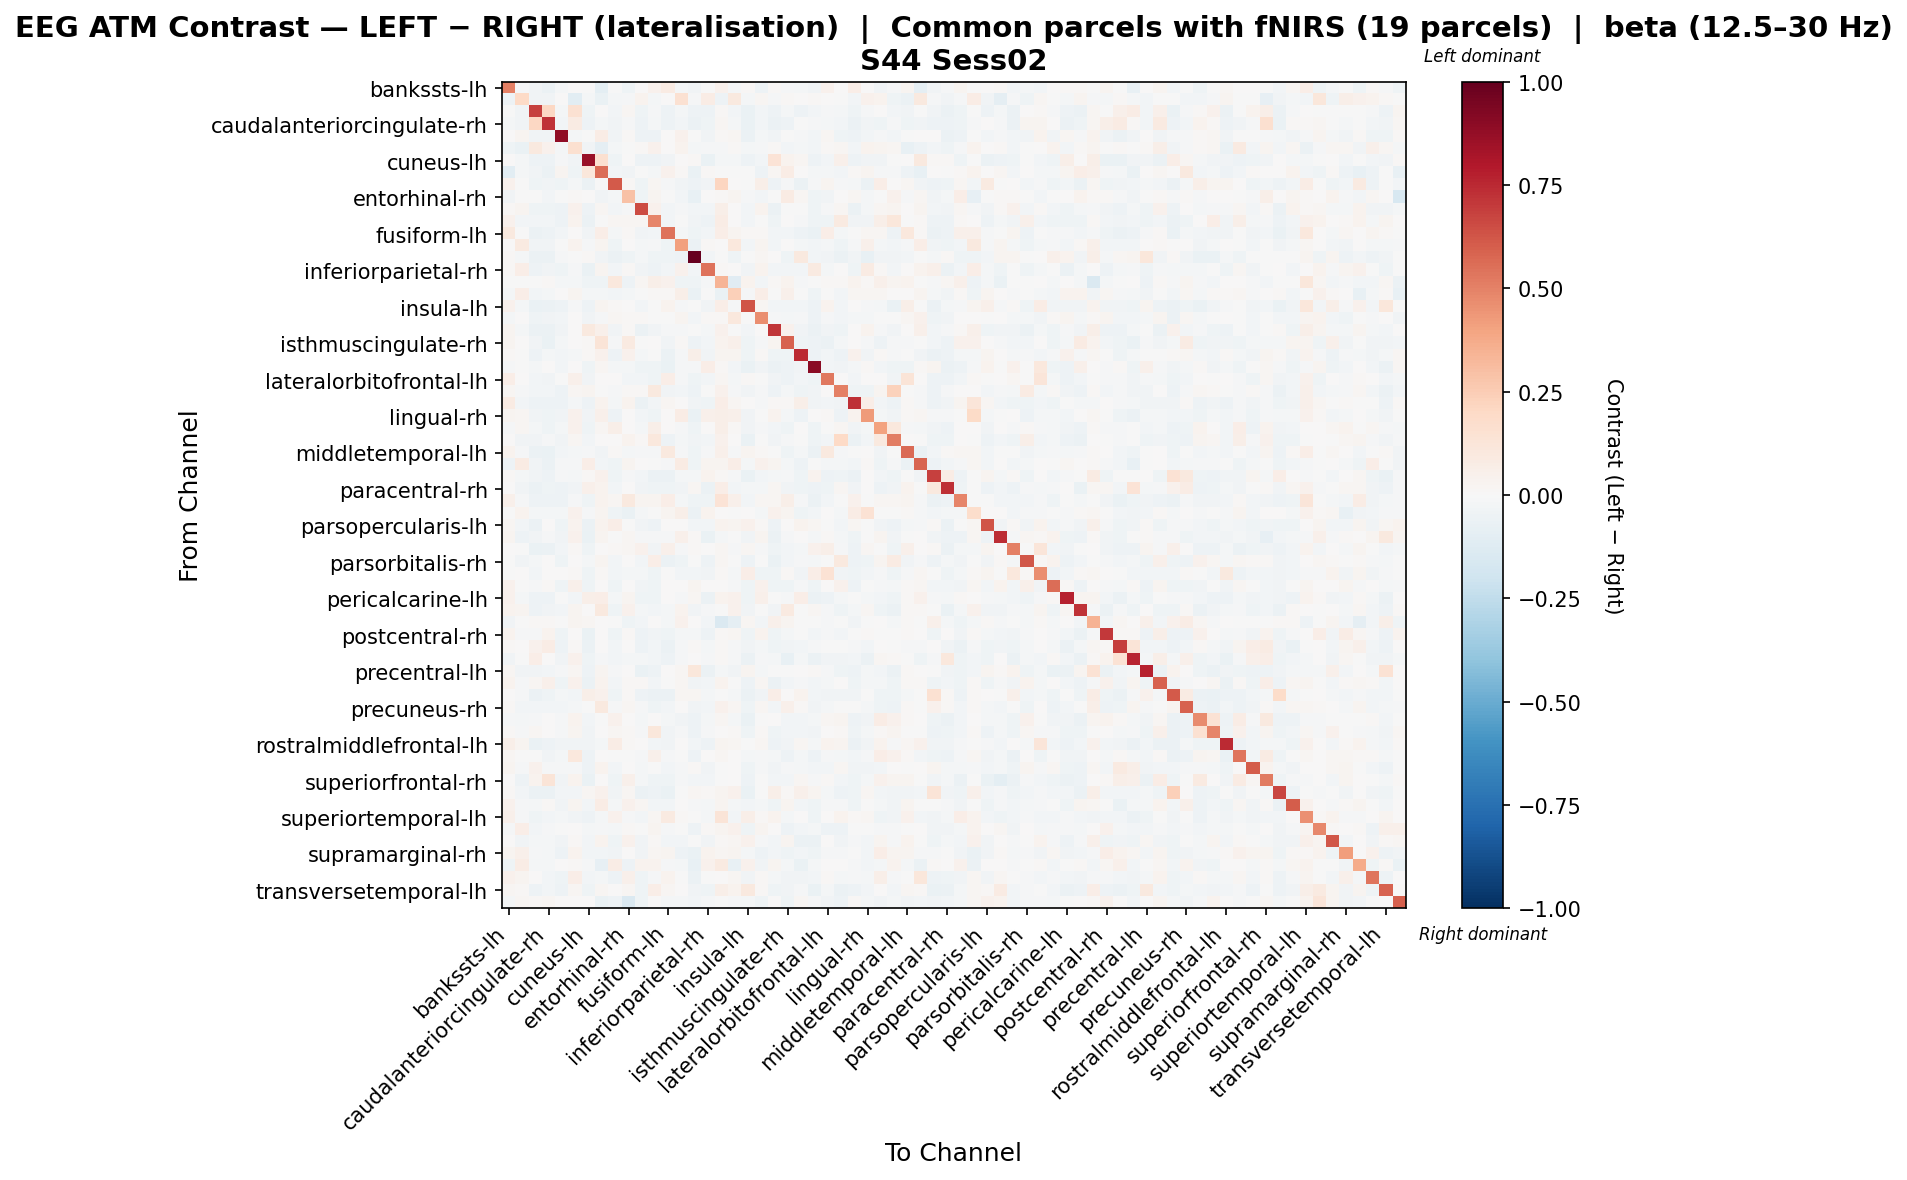

The table this chart was drawn from, first rows:
, bankssts-lh, bankssts-rh, caudalanteriorcingulate-lh, caudalanteriorcingulate-rh, caudalmiddlefrontal-lh, caudalmiddlefrontal-rh, cuneus-lh, cuneus-rh, entorhinal-lh, entorhinal-rh, frontalpole-lh, frontalpole-rh, fusiform-lh, fusiform-rh, inferiorparietal-lh, inferiorparietal-rh, inferiortemporal-lh, inferiortemporal-rh, insula-lh, insula-rh, isthmuscingulate-lh, isthmuscingulate-rh, lateraloccipital-lh
bankssts-lh, 0.5017, -0.01363, -0.03517, -0.05608, -0.01579, 0.002121, -0.007116, -0.0969, -0.00117, -0.04424, 0.001863, 0.04176, 0.08008, -0.01758, -0.03731, -0.001523, 0.04585, -0.01739, 0.01395, -0.04792, 0.00947, -0.009202, -0.02047
bankssts-rh, -0.05217, 0.1961, -0.03492, -0.03344, 0.005838, -0.1029, -0.01811, -0.06679, -0.02054, -0.01179, 0.03299, -0.0225, 0.0002469, 0.1551, -0.0129, 0.07126, -0.04735, 0.1003, -0.01944, 0.0201, -0.01254, 0.01075, 0.006892
caudalanteriorcingulate-lh, -0.001155, -0.0334, 0.6799, 0.2105, -0.01892, 0.1518, -0.04224, 0.0008591, -0.02475, 0.01855, -0.03996, -0.009298, -0.05311, -0.02242, -0.04842, -0.05171, 0.009718, -0.02632, -0.06462, -0.02772, -0.04947, -0.01977, -0.04944
caudalanteriorcingulate-rh, -0.02277, -0.03261, 0.2079, 0.7199, -0.03119, 0.0795, -0.05063, -0.01903, -0.03177, -0.01194, -0.04927, -0.01596, -0.05424, -0.02499, -0.05707, -0.04362, 0.02201, -0.0228, -0.06653, -0.02677, -0.05859, -0.0526, -0.005938
caudalmiddlefrontal-lh, 0.004371, 0.03091, -0.03233, -0.03486, 0.8883, -0.01808, -0.0009183, 0.07238, -0.03267, 0.01107, -0.04693, -0.05413, 0.00523, 0.04632, -0.003666, -0.03449, 0.0105, 0.01958, -0.05817, -0.01736, -0.03615, -0.005872, -0.01111
caudalmiddlefrontal-rh, -0.04152, -0.0647, 0.09983, 0.03912, -0.01804, 0.1595, -0.03162, -0.09299, -0.02043, -0.005416, 0.00897, 0.04481, 0.0007986, 0.03501, -0.0223, -0.00833, -0.01545, 0.01272, -0.02166, -0.008271, 0.00835, -0.02808, -0.02125
cuneus-lh, 0.00716, -0.01581, -0.05236, -0.04929, -0.01503, -0.03243, 0.8596, 0.1613, -0.04537, 0.007415, -0.05101, -0.05426, -0.03223, 0.007664, 0.01449, -0.06256, -0.0196, -0.02192, -0.05463, -0.02802, 0.1352, 0.03146, 0.02087
cuneus-rh, -0.1093, -0.01623, -0.03329, -0.05523, 0.02896, -0.04666, 0.1119, 0.5594, -0.03119, -0.03326, -0.005346, -0.01801, 0.04113, 0.01494, -0.06926, 0.01088, -0.0004323, -0.007313, -0.007369, -0.04702, 0.02309, 0.07109, 0.000762
entorhinal-lh, 0.04284, -0.004568, -0.04317, -0.03899, -0.04393, -0.01891, -0.05528, -0.003771, 0.6112, 0.008124, -0.03946, 0.01862, -0.01378, -0.03513, -0.05356, -0.03831, 0.2167, 0.002667, -0.001113, 0.05512, -0.04908, -0.009905, -0.05873
entorhinal-rh, -0.03518, -0.0008417, -0.0001884, -0.02794, -0.000248, 0.01327, 0.001486, -0.03164, -0.01974, 0.2911, -0.04496, 0.02352, -0.005132, -0.0286, -0.07723, 0.001862, 0.0114, 0.02534, -0.01299, -0.02376, -0.006534, 0.08127, 0.01863
frontalpole-lh, 0.0141, 0.02626, -0.04508, -0.04379, -0.04932, 0.04386, -0.05144, 0.02065, -0.02719, -0.01453, 0.6518, 0.0403, -0.02836, -0.01059, -0.02479, -0.02609, 0.06073, 0.001096, -0.02915, 0.03252, -0.05878, -0.001085, -0.002273
frontalpole-rh, 0.04196, -0.02529, -0.02862, -0.02383, -0.05258, 0.03477, -0.05982, -0.004201, 0.01627, 0.01757, 0.02111, 0.4914, -0.03011, -0.002825, -0.03847, -0.04875, 0.0755, 0.0042, -0.02642, -0.0003754, -0.04059, 0.003063, -0.009098
fusiform-lh, 0.09537, -0.0003205, -0.05625, -0.05405, -0.02917, 0.002, -0.03701, 0.06473, -0.02144, 0.0149, -0.03454, -0.02496, 0.5447, -0.02219, -0.03979, -0.02993, 0.06433, 0.02375, 0.01019, 0.01274, -0.02418, -0.03099, -0.04786
fusiform-rh, 0.002349, 0.08995, -0.03541, -0.03676, -0.003298, 0.03229, -0.01008, 0.02447, -0.03955, 0.005883, -0.02269, -0.009288, -0.04109, 0.4064, -0.05621, 0.01483, 0.004071, 0.105, -0.02709, 0.02676, -0.02541, 0.007158, -0.02297
inferiorparietal-lh, 0.01221, -0.01886, -0.0578, -0.05786, -0.0135, -0.007109, 0.01486, -0.03304, -0.05543, -0.04076, -0.02339, -0.04377, -0.04361, -0.04694, 1.0, -0.02946, -0.006247, -0.0424, -0.002824, 0.01726, 2.7773148879220454e-07, -0.04523, 0.09618
inferiorparietal-rh, 0.01448, 0.0686, -0.04778, -0.03608, -0.03993, -0.009739, -0.06818, 0.03086, -0.02652, 0.01159, -0.03754, -0.04816, -0.03081, 0.04005, -0.02811, 0.5467, 0.01233, 0.0004465, -0.03369, 0.03234, -0.02471, -0.02708, -0.02641
inferiortemporal-lh, -0.002693, -0.006396, -0.007313, 0.008991, -0.0188, -0.01657, -0.04164, -0.04684, 0.1041, -0.05016, 0.01969, 0.05881, 0.03976, -0.04006, -0.04106, -0.01164, 0.3378, -0.1169, 0.03206, -0.03038, 0.01464, 0.03151, -0.00873
inferiortemporal-rh, -0.0209, 0.06915, -0.02839, -0.02218, 0.003812, 0.02359, -0.01891, -0.02137, -0.02454, -0.01753, -0.005513, 0.01166, 0.01411, 0.06028, -0.06847, -0.003731, -0.06525, 0.2364, -0.01337, 0.06576, -0.002279, 0.05036, -0.004795
insula-lh, 0.04619, -0.01603, -0.06413, -0.05734, -0.05146, -0.01127, -0.05173, 0.02362, 0.009056, 0.004467, -0.03102, -0.005043, 0.03572, -0.01057, -0.005466, -0.03446, 0.07009, -0.009282, 0.6289, 0.02287, -0.02456, -0.02897, -0.02982
insula-rh, -0.02005, 0.00572, -0.03986, -0.03504, -0.02817, 2.4222202583541694e-05, -0.03413, -0.01526, 0.01656, 0.01222, 0.01113, -0.005456, -0.005059, 0.02715, -0.02857, 0.01358, 0.01503, 0.105, -0.002933, 0.4656, -0.01011, -0.02023, -0.01185
isthmuscingulate-lh, 0.02666, -0.01573, -0.05471, -0.055, -0.03646, 0.006286, 0.0988, 0.05142, -0.03266, 0.009835, -0.05757, -0.03778, -0.01276, -0.01264, -0.005517, -0.02234, 0.04063, -0.0002733, -0.02846, 0.003192, 0.7162, 0.04675, -0.03286
isthmuscingulate-rh, 0.02878, 0.004458, -0.03827, -0.06433, -0.02291, 0.007579, 0.01052, 0.1303, -0.01149, 0.08928, -0.007417, 0.00452, -0.032, 0.01491, -0.04876, -0.02936, 0.03887, 0.04921, -0.03935, -0.01534, 0.0238, 0.5911, -0.04205
lateraloccipital-lh, 0.01411, -0.00282, -0.0546, -0.01758, -0.02677, -0.0163, 0.008438, 0.04393, -0.05439, 0.04283, -0.01936, -0.004017, -0.05504, -0.007919, 0.05621, -0.03218, 0.02603, 0.02625, -0.03993, 0.009033, -0.04578, -0.03912, 0.749
lateraloccipital-rh, -0.008359, -0.001497, -0.01867, 0.005657, -0.03111, 0.004563, -0.04615, 0.01856, -0.02208, -0.0194, -0.04049, -0.04398, -0.06352, -0.01502, -0.01104, 0.06996, 0.009005, -0.02884, -0.06362, -0.03169, -0.05724, -0.04979, -0.03467
lateralorbitofrontal-lh, 0.06773, 0.002442, -0.02477, -0.03261, -0.001324, 0.04756, -0.03847, 0.003852, 0.005404, -0.02539, -0.02892, -0.04658, 0.07031, -0.01386, -0.04032, -0.02807, 0.01604, -0.01765, 0.01175, -0.007174, -0.03239, -0.05111, -0.0306
lateralorbitofrontal-rh, 0.02337, -0.01074, -0.02548, -0.02798, -0.0492, 0.02061, 0.02732, -0.001501, -0.01171, 0.01393, 0.009727, 0.09926, -0.03289, -0.03085, -0.04747, -0.004397, 0.03909, -0.009473, -0.0368, -0.01114, -0.04711, -0.02072, -0.04062
lingual-lh, 0.07893, -0.02777, -0.0476, -0.05285, -0.05246, -0.02046, -0.04969, 0.03454, -0.01965, 0.03229, -0.05885, -0.0251, 0.01742, 0.00625, -0.03223, -0.04619, 0.0659, 0.0209, 0.001056, -0.01084, 0.008086, 0.01224, 0.05648
lingual-rh, 0.03111, 0.02056, -0.03861, -0.04618, -0.03133, 0.0425, -0.03901, 0.04785, -0.05095, 0.007603, -0.02922, -0.04134, 0.00768, 0.07159, -0.0656, 0.05238, 0.05759, 0.05019, -0.03255, -0.004936, 0.03546, -0.01624, -0.04776
medialorbitofrontal-lh, -0.01124, 0.01696, -0.01628, -0.04661, -0.01614, 0.04256, -0.04279, 0.01576, 0.05548, 0.007674, -0.02278, 0.05519, 0.006546, -0.01279, -0.04017, 0.002025, 0.06125, 0.01497, -0.03555, -0.01094, -0.02495, -0.04596, 0.0007887
medialorbitofrontal-rh, 0.0003713, -0.03508, -0.03129, -0.0147, -0.03206, 0.01941, -0.02745, 0.006928, 0.004213, 0.03139, 0.008609, 0.1031, -0.04913, -0.02291, -0.03413, -0.02884, 0.03963, 0.005971, -0.06366, -0.003719, -0.03805, -0.01155, -0.004016
middletemporal-lh, 0.03382, -0.01377, -0.05735, -0.0672, -0.0236, -0.021, -0.01518, -0.03557, 0.008394, -0.02302, -0.009926, -0.008885, 0.09633, -0.009999, -0.04571, -0.009875, 0.04874, -0.008928, 0.02627, 0.009574, -0.002914, -0.04164, -0.01887
middletemporal-rh, -0.05182, 0.08372, -0.03579, -0.06034, -0.01538, -0.008125, 0.06578, -0.03121, -0.04017, 0.02857, 0.003678, -0.00409, -0.00866, 0.082, -0.03949, 0.02403, 0.02423, 0.07003, -0.02281, 0.0425, 0.02766, -0.01893, -0.04941
paracentral-lh, 0.009491, -0.01831, -0.03636, -0.05122, -0.01257, -0.02225, 0.01036, 0.04312, -0.04019, -0.01393, -0.02723, -0.0553, -0.0583, -0.02214, -0.0188, 0.03508, 0.01231, -0.00876, -0.0631, -0.02383, -0.02252, -0.00951, -0.04253
paracentral-rh, 0.00466, -0.0352, -0.05493, -0.03937, -0.05279, -0.03534, 0.0482, 0.0314, -0.03116, 0.001702, -0.03151, -0.0416, -0.04514, -0.0365, 0.01917, -0.05782, 0.0628, -0.02929, -0.01789, -0.02343, 0.01637, -0.03483, -0.04259
parahippocampal-lh, 0.05088, -0.0103, -0.05463, -0.0472, -0.05026, -0.01301, -0.04426, 0.03506, 0.02215, 0.09792, 0.02346, 0.03113, 0.06401, -0.02308, -0.04609, -0.04543, 0.1341, 0.04827, -0.02989, 0.0174, 0.01716, 0.05878, -0.01119
parahippocampal-rh, -0.006889, 0.03226, -0.02299, -0.0224, -0.02206, 0.04265, -0.0143, 0.02459, -0.042, -0.06471, -0.02014, -0.001616, 0.02739, 0.05685, -0.06223, 0.03419, 0.004687, -0.000316, 0.001646, -0.01609, 0.04074, 0.02929, -0.0411
parsopercularis-lh, 0.0199, -0.02475, -0.05675, 0.003562, -0.04057, 0.03556, -0.06141, 0.03496, 0.0651, -9.148552042436579e-05, -0.03636, -0.04954, 0.003076, 0.004912, -0.02613, -0.02356, 0.03237, 0.03104, 0.04436, 0.01095, -0.04779, 0.002132, 0.03672
parsopercularis-rh, 0.02745, -0.05085, -0.03791, -0.01203, -0.03333, 0.04453, -0.06915, 0.0238, -0.00745, 0.02148, -0.01313, -0.0156, -0.009949, 0.05197, 0.01316, -0.06394, -0.0186, -0.002705, -0.03221, 0.02776, -0.05682, -0.01204, 0.004377
parsorbitalis-lh, 0.004842, -0.00719, -0.06464, -0.05933, -0.02866, 0.01258, -0.04005, 0.001757, 0.009678, 0.02164, 0.04468, -0.03807, 0.04966, -0.01344, 0.01326, 0.005881, 0.02295, -0.0127, 0.01987, -0.01316, -0.03961, -0.02479, -0.01744
parsorbitalis-rh, -0.004235, -0.03422, -0.0169, 0.007272, -0.04621, 0.001211, -0.01942, 0.02715, -0.02894, 0.006855, -0.02918, 0.06684, -0.05967, -0.04275, -0.006601, -0.04722, 0.01787, -0.002226, -0.05011, -0.006348, -0.06878, -0.02628, -0.01486
parstriangularis-lh, -0.004867, 0.0017, -0.02523, 0.00568, 0.003166, 0.01389, -0.03974, 0.01053, -0.02765, -0.02006, -0.01989, -0.04211, -0.001904, -0.02468, -0.02646, -0.03553, 0.01087, -0.02334, 0.06604, -0.0428, -0.04078, 0.01004, -0.03792
parstriangularis-rh, 0.03912, -0.00281, -0.01535, 0.01274, -0.04452, 0.05146, -0.04336, 0.003236, -0.04094, 0.007285, -0.03446, -0.03949, 0.006496, 0.002127, 0.02841, 0.001848, 0.002977, -0.01423, -0.0402, 0.03952, -0.04055, -0.04142, -0.01046
pericalcarine-lh, 0.0397, -0.02187, -0.04762, -0.05327, -0.0004031, -0.02489, 0.06142, 0.06634, -0.01727, 0.02364, -0.04177, -0.04384, 0.00175, -0.009244, 0.02232, -0.06172, 0.03353, 0.04359, -0.04199, 0.04872, -0.007314, -0.007999, 0.0626
pericalcarine-rh, 0.03609, 0.02486, -0.05238, -0.03384, -0.02532, 0.02896, 0.001852, 0.1014, -0.0424, 0.04413, -0.01976, -0.03046, -0.02131, 0.03655, -0.03285, -0.01372, -0.0004458, 0.04392, -0.03211, -0.006744, -0.03722, 0.09352, -0.001864
postcentral-lh, -0.03478, -0.00332, 0.01349, 0.01004, -0.003279, 0.02983, 0.01631, 0.006465, -0.003741, -0.0461, -0.0292, 0.003226, -0.02023, 0.04127, 0.003121, -0.02748, -0.1478, -0.08895, 0.01968, -0.02922, 0.04966, 0.03078, -0.00121
postcentral-rh, 0.03682, -0.01448, -0.01396, 0.03583, -0.0415, 0.004624, -0.0644, 0.002107, -0.04236, 0.01443, -0.04884, -0.03176, -0.03924, -0.01801, -0.02062, -0.05303, 0.01169, 0.01865, -0.04072, 0.0374, -0.04667, -0.02321, -0.006927
posteriorcingulate-lh, 0.01235, 0.006365, 0.03989, 0.07514, -0.05313, 0.009307, -0.06072, 0.006346, -0.02989, 0.007807, -0.04847, -0.02506, -0.05912, -0.01017, 0.01412, -0.01875, 0.01398, -0.01037, -0.03294, -0.01565, -0.04548, -0.03889, -0.03086
posteriorcingulate-rh, -0.03359, -0.004782, 0.06884, 0.003344, -0.03486, 0.04097, -0.03912, -0.01529, -0.02708, -0.01983, -0.02324, -0.02394, -0.05297, -0.01182, 0.004943, -0.01188, 0.009749, -0.0152, -0.0568, -0.009672, -0.02133, -0.07272, -0.01707
precentral-lh, 0.02091, -0.03856, -0.03693, -0.03122, -0.008174, 0.01676, -0.0493, 0.02784, -0.01079, 0.005515, -0.0638, -0.05404, 0.0006088, 0.02011, 0.1128, -0.0568, -0.02245, -0.03487, 0.02764, -0.01631, -0.002159, -0.001346, 0.002005
precentral-rh, 0.03359, -0.01243, 0.01614, 0.04999, -0.04029, 0.04561, -0.05704, 0.03246, -0.02371, 0.01516, 0.01394, -0.03026, -0.007348, 0.0201, -0.03809, -0.0284, 0.03249, -0.005347, -0.05199, 0.02113, -0.0589, -0.03019, -0.01019
precuneus-lh, 0.00616, -0.01065, -0.06189, -0.04288, -0.01923, -0.02489, 0.06042, 0.04261, -0.04301, 0.01529, -0.05324, -0.05866, -0.06112, 0.02171, 0.01957, -0.0185, -0.004964, -0.02186, -0.05612, -0.0387, 0.06918, 0.0002964, 0.03492
precuneus-rh, 0.01222, -0.03004, -0.02797, -0.02903, -0.029, -0.01604, -0.0009908, 0.09821, -0.01494, 0.02131, -0.01388, -0.04172, -0.02484, 0.0021, -0.03349, -0.03057, 0.04153, 0.02129, -0.04252, 0.02276, -0.0285, 0.05087, 0.0137
rostralanteriorcingulate-lh, -0.009744, -0.02323, -0.01275, 0.006202, -0.009199, 0.03726, -0.03097, -0.004798, 0.04251, 0.00322, -0.02166, 0.00682, -0.02161, -0.03156, -0.052, -0.02344, 0.018, -0.01698, -0.06854, -0.001921, 0.002204, -0.03043, -0.02655
rostralanteriorcingulate-rh, 0.01416, -0.01471, 0.02286, 0.003181, -0.007926, 0.02816, -0.03292, 0.004905, 0.01724, 0.01251, -0.01043, 0.1121, -0.03673, -0.01232, -0.05068, -0.01226, 0.007078, 0.008818, -0.04239, 0.0107, -0.04345, -0.02622, -0.02472
rostralmiddlefrontal-lh, 0.05564, 0.02963, -0.06624, -0.05427, -0.03227, -0.03311, -0.03883, -0.02156, 0.07603, 0.01514, 0.00272, -0.02373, -0.03585, 0.003441, -0.02598, -0.04688, 0.02672, 0.01817, -0.001687, 0.0231, -0.05163, -0.03578, 0.0165
rostralmiddlefrontal-rh, 0.02323, -0.007774, -0.006042, -0.0313, -0.01894, 0.1031, -0.04873, 0.00205, -0.004492, -0.004552, -0.01398, 0.05302, -0.007937, -0.0004242, -0.04876, 0.003907, 0.02008, 0.002913, -0.01901, -0.00935, -0.01764, -0.04698, -0.02212
superiorfrontal-lh, 0.02587, -0.01121, 0.0396, -0.01378, -0.01469, -0.01066, -0.05084, 0.03577, -0.03077, 0.004577, -0.02299, -0.005318, -0.03099, -0.008267, 0.01033, -0.03192, -0.001054, 0.002437, -0.04448, -0.01151, -0.03152, -0.009453, -0.01743
superiorfrontal-rh, 0.0, -0.05042, 0.03256, 0.1292, -0.03184, 0.03271, -0.06403, 0.005524, -0.0465, 0.0496, -0.01703, -0.0396, -0.04655, -0.01296, -0.02989, -0.02708, -0.00206, 6.957561645462358e-05, -0.04963, -0.0006433, -0.02641, -0.02435, 0.01623
superiorparietal-lh, 0.0105, -0.02719, -0.0589, -0.06165, -0.02362, -0.02455, 0.02099, 0.04573, -0.03183, 0.02043, -0.06086, -0.05005, -0.06757, -0.001208, 0.01859, 0.01478, 0.02475, 0.03932, -0.06556, -0.006006, 0.05477, 0.008538, 0.0502
superiorparietal-rh, 0.04274, -0.01169, -0.02095, 0.01283, -0.03869, 0.03079, -0.02852, 0.07044, -0.01686, 0.03913, 0.0174, -0.02854, -0.02773, 0.001126, -0.01186, -0.02137, 0.02719, -0.02221, -0.02537, -0.01831, -0.04412, 0.02575, -0.0273
... 8 more rows
